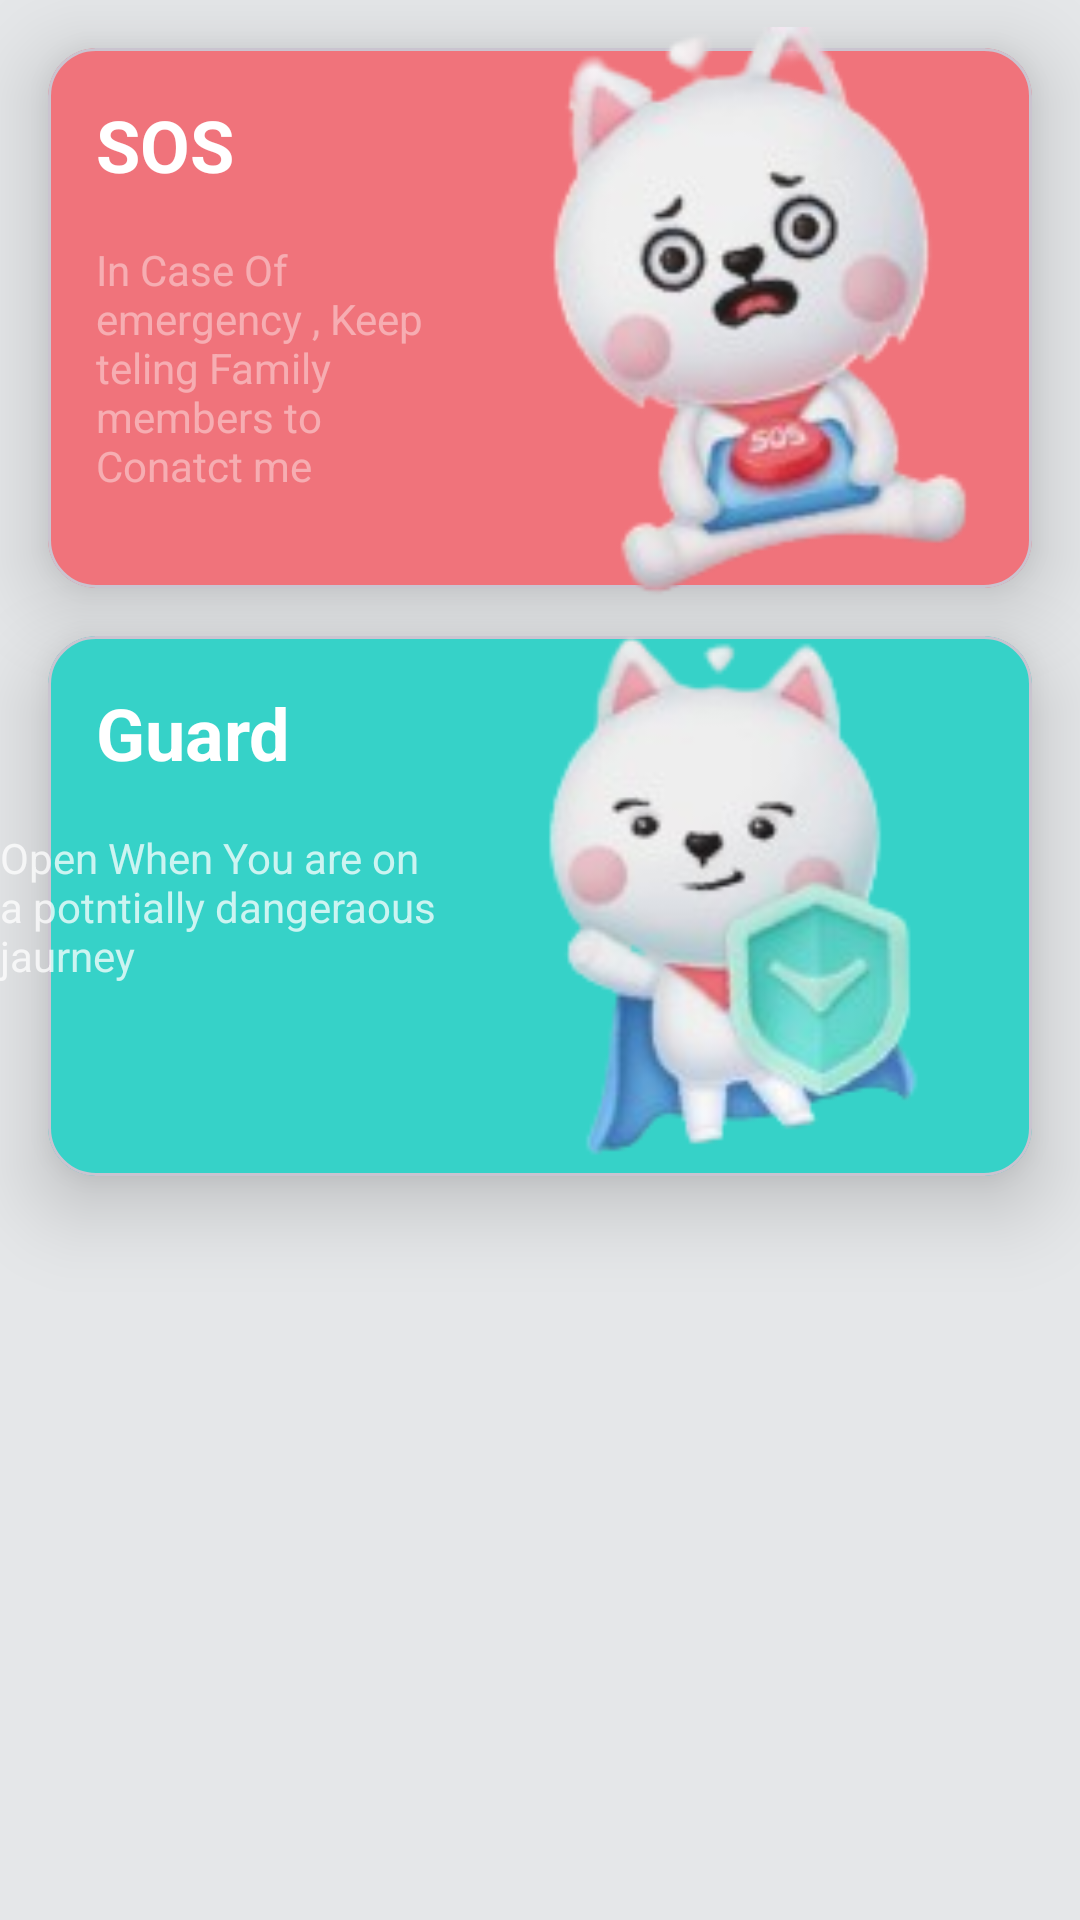

Android layout source for this screen:
<!-- AndroidManifest.xml: application theme Theme.TrackApp -->
<!-- res/layout/fragment_guard.xml -->
<?xml version="1.0" encoding="utf-8"?>
<androidx.constraintlayout.widget.ConstraintLayout xmlns:android="http://schemas.android.com/apk/res/android"
    xmlns:app="http://schemas.android.com/apk/res-auto"
    xmlns:tools="http://schemas.android.com/tools"
    android:id="@+id/main"
    android:layout_width="match_parent"
    android:layout_height="match_parent"
    android:background="#e5e7e9"
    tools:context=".GuardScreen">


    <TextView
        android:id="@+id/title"
        android:layout_width="wrap_content"
        android:layout_height="wrap_content"
        android:text="@string/security"
        android:textStyle="bold"
        android:layout_margin="16dp"
        android:textSize="16sp"
        app:layout_constraintEnd_toEndOf="parent"
        app:layout_constraintStart_toStartOf="parent"
        app:layout_constraintTop_toTopOf="parent" />

    <com.google.android.material.card.MaterialCardView

        android:id="@+id/Pink_Card"
        android:layout_width="match_parent"
        android:layout_height="180dp"
        android:layout_margin="16dp"
        app:cardBackgroundColor="#f0737b"
        app:cardCornerRadius="16dp"

        app:layout_constraintTop_toTopOf="parent"
        app:cardElevation="16dp"/>


    <TextView
        android:id="@+id/Text_Sos"
        android:layout_width="wrap_content"
        android:layout_height="wrap_content"
        android:layout_margin="16dp"
        android:text="SOS"
        android:elevation="16dp"
        android:textSize="24sp"
        android:textStyle="bold"
        android:textColor="@color/white"
        app:layout_constraintStart_toStartOf="@id/Pink_Card"
        app:layout_constraintTop_toTopOf="@id/Pink_Card"/>

    <TextView
        android:id="@+id/Sos_msg"
        android:layout_width="0dp"
        android:layout_height="wrap_content"
        android:layout_margin="16dp"
        android:elevation="16dp"
        app:layout_constraintTop_toBottomOf="@id/Text_Sos"
        app:layout_constraintStart_toStartOf="@id/Pink_Card"
        app:layout_constraintEnd_toStartOf="@id/sos_image"
        android:textColor="#6AFFFFFF"
        android:text="In Case Of emergency , Keep teling Family members to Conatct me"/>


    <ImageView
        android:id="@+id/sos_image"
        android:layout_width="179dp"
        android:layout_height="194dp"
        android:src="@drawable/ic_sos"
        android:elevation="16dp"
        app:layout_constraintBottom_toBottomOf="@id/Pink_Card"
        app:layout_constraintEnd_toEndOf="@id/Pink_Card"
        app:layout_constraintTop_toTopOf="@id/Pink_Card" />


    <com.google.android.material.card.MaterialCardView
        android:id="@+id/Green_Card"
        android:layout_width="match_parent"
        android:layout_height="180dp"
        android:layout_margin="16dp"
        android:layout_marginTop="88dp"
        app:cardBackgroundColor="#36d2c8"
        app:cardCornerRadius="16dp"
        app:cardElevation="16dp"
        app:layout_constraintTop_toBottomOf="@id/Pink_Card"
        tools:layout_editor_absoluteX="16dp">

    </com.google.android.material.card.MaterialCardView>

    <TextView
        android:id="@+id/Text_Guard"
        android:layout_width="wrap_content"
        android:layout_height="wrap_content"
        android:layout_margin="16dp"
        android:text="Guard"
        android:textSize="24sp"
        android:textStyle="bold"
        android:textColor="@color/white"
        android:elevation="16dp"
        app:layout_constraintStart_toStartOf="@id/Green_Card"
        app:layout_constraintTop_toTopOf="@id/Green_Card"/>


    <TextView
        android:id="@+id/guard_msg"
        android:layout_width="161dp"
        android:layout_height="72dp"
        android:layout_margin="16dp"
        android:elevation="16dp"
        android:text="Open When You are on a potntially dangeraous jaurney"
        android:textColor="#BFFFFFFF"
        app:layout_constraintTop_toBottomOf="@id/Text_Guard"
        app:layout_constraintStart_toStartOf="@id/Green_Card"
        app:layout_constraintEnd_toStartOf="@id/guard_img"/>


    <ImageView
        android:id="@+id/guard_img"
        android:layout_width="199dp"
        android:layout_height="187dp"
        android:src="@drawable/ic_guard"
        android:elevation="16dp"
        app:layout_constraintBottom_toBottomOf="@id/Green_Card"
        app:layout_constraintEnd_toEndOf="@id/Green_Card"
        app:layout_constraintTop_toTopOf="@id/Green_Card" />





</androidx.constraintlayout.widget.ConstraintLayout>
<!-- resources referenced by this layout -->
<resources>
  <!-- drawable ic_guard: png bitmap (drawable, 24064 bytes) -->
  <!-- drawable ic_sos: png bitmap (drawable, 27755 bytes) -->
  <string name="security">Security</string>
  <style name="Theme.TrackApp" parent="Base.Theme.TrackApp" />
  <style name="Base.Theme.TrackApp" parent="Theme.Material3.DayNight.NoActionBar">
          
          
      </style>
  <!-- not gathered from this repository: default colours our renderer supplied (Android Studio template values) -->
  <color name="white">#FFFFFFFF</color>
</resources>
